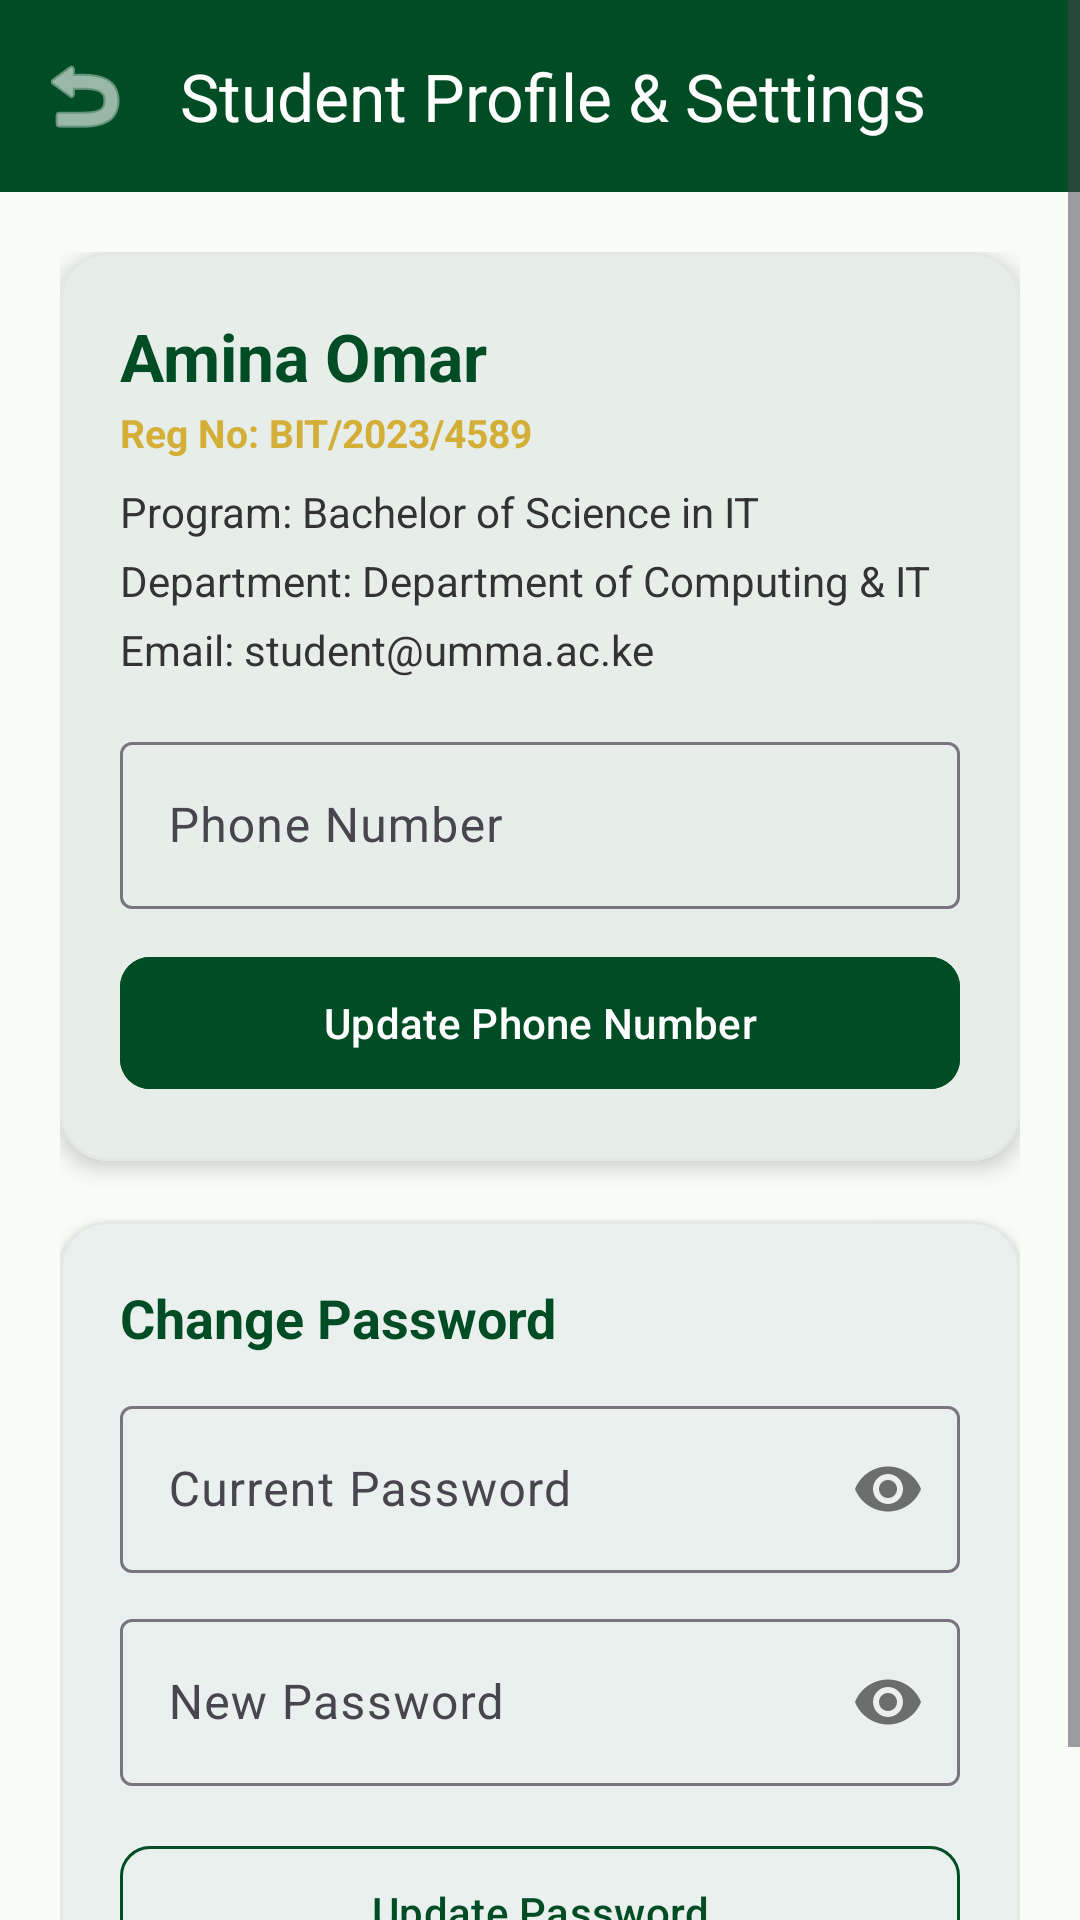

Android layout source for this screen:
<!-- AndroidManifest.xml: application theme Theme.Abdiwelizo -->
<!-- res/layout/activity_student_profile.xml -->
<?xml version="1.0" encoding="utf-8"?>
<ScrollView xmlns:android="http://schemas.android.com/apk/res/android"
    xmlns:app="http://schemas.android.com/apk/res-auto"
    android:layout_width="match_parent"
    android:layout_height="match_parent"
    android:background="@color/background_light"
    android:fillViewport="true">

    <LinearLayout
        android:layout_width="match_parent"
        android:layout_height="wrap_content"
        android:orientation="vertical">

        <com.google.android.material.appbar.MaterialToolbar
            android:id="@+id/toolbar"
            android:layout_width="match_parent"
            android:layout_height="?attr/actionBarSize"
            android:background="@color/emerald_primary"
            app:navigationIcon="@android:drawable/ic_menu_revert"
            app:navigationIconTint="#FFFFFF"
            app:title="Student Profile &amp; Settings"
            app:titleTextColor="#FFFFFF" />

        <LinearLayout
            android:layout_width="match_parent"
            android:layout_height="wrap_content"
            android:orientation="vertical"
            android:padding="20dp">

            <com.google.android.material.card.MaterialCardView
                android:layout_width="match_parent"
                android:layout_height="wrap_content"
                app:cardCornerRadius="16dp"
                app:cardElevation="4dp"
                app:cardBackgroundColor="@color/surface_light"
                app:strokeColor="@color/surface_variant"
                app:strokeWidth="1dp">

                <LinearLayout
                    android:layout_width="match_parent"
                    android:layout_height="wrap_content"
                    android:orientation="vertical"
                    android:padding="20dp">

                    <TextView
                        android:id="@+id/tvName"
                        android:layout_width="wrap_content"
                        android:layout_height="wrap_content"
                        android:text="Amina Omar"
                        android:textColor="@color/emerald_primary"
                        android:textSize="22sp"
                        android:textStyle="bold" />

                    <TextView
                        android:id="@+id/tvRegNo"
                        android:layout_width="wrap_content"
                        android:layout_height="wrap_content"
                        android:layout_marginTop="2dp"
                        android:text="Reg No: BIT/2023/4589"
                        android:textColor="@color/gold_accent"
                        android:textSize="13sp"
                        android:textStyle="bold" />

                    <TextView
                        android:id="@+id/tvProgram"
                        android:layout_width="wrap_content"
                        android:layout_height="wrap_content"
                        android:layout_marginTop="8dp"
                        android:text="Program: Bachelor of Science in IT"
                        android:textColor="#333333"
                        android:textSize="14sp" />

                    <TextView
                        android:id="@+id/tvDept"
                        android:layout_width="wrap_content"
                        android:layout_height="wrap_content"
                        android:layout_marginTop="4dp"
                        android:text="Department: Department of Computing &amp; IT"
                        android:textColor="#333333"
                        android:textSize="14sp" />

                    <TextView
                        android:id="@+id/tvEmail"
                        android:layout_width="wrap_content"
                        android:layout_height="wrap_content"
                        android:layout_marginTop="4dp"
                        android:text="Email: student@umma.ac.ke"
                        android:textColor="#333333"
                        android:textSize="14sp" />

                    <com.google.android.material.textfield.TextInputLayout
                        android:layout_width="match_parent"
                        android:layout_height="wrap_content"
                        android:layout_marginTop="16dp"
                        android:hint="Phone Number"
                        style="@style/Widget.Material3.TextInputLayout.OutlinedBox">

                        <com.google.android.material.textfield.TextInputEditText
                            android:id="@+id/etPhone"
                            android:layout_width="match_parent"
                            android:layout_height="wrap_content"
                            android:inputType="phone"
                            android:textColor="#000000" />
                    </com.google.android.material.textfield.TextInputLayout>

                    <com.google.android.material.button.MaterialButton
                        android:id="@+id/btnSavePhone"
                        android:layout_width="match_parent"
                        android:layout_height="52dp"
                        android:layout_marginTop="12dp"
                        android:backgroundTint="@color/emerald_primary"
                        android:text="Update Phone Number"
                        android:textColor="#FFFFFF"
                        app:cornerRadius="10dp" />

                </LinearLayout>
            </com.google.android.material.card.MaterialCardView>

            
            <com.google.android.material.card.MaterialCardView
                android:layout_width="match_parent"
                android:layout_height="wrap_content"
                android:layout_marginTop="20dp"
                app:cardCornerRadius="16dp"
                app:cardElevation="3dp"
                app:cardBackgroundColor="@color/surface_light"
                app:strokeColor="@color/surface_variant"
                app:strokeWidth="1dp">

                <LinearLayout
                    android:layout_width="match_parent"
                    android:layout_height="wrap_content"
                    android:orientation="vertical"
                    android:padding="20dp">

                    <TextView
                        android:layout_width="wrap_content"
                        android:layout_height="wrap_content"
                        android:text="Change Password"
                        android:textColor="@color/emerald_primary"
                        android:textSize="18sp"
                        android:textStyle="bold" />

                    <com.google.android.material.textfield.TextInputLayout
                        android:layout_width="match_parent"
                        android:layout_height="wrap_content"
                        android:layout_marginTop="12dp"
                        android:hint="Current Password"
                        app:passwordToggleEnabled="true"
                        style="@style/Widget.Material3.TextInputLayout.OutlinedBox">

                        <com.google.android.material.textfield.TextInputEditText
                            android:id="@+id/etCurrPass"
                            android:layout_width="match_parent"
                            android:layout_height="wrap_content"
                            android:inputType="textPassword"
                            android:textColor="#000000" />
                    </com.google.android.material.textfield.TextInputLayout>

                    <com.google.android.material.textfield.TextInputLayout
                        android:layout_width="match_parent"
                        android:layout_height="wrap_content"
                        android:layout_marginTop="10dp"
                        android:hint="New Password"
                        app:passwordToggleEnabled="true"
                        style="@style/Widget.Material3.TextInputLayout.OutlinedBox">

                        <com.google.android.material.textfield.TextInputEditText
                            android:id="@+id/etNewPass"
                            android:layout_width="match_parent"
                            android:layout_height="wrap_content"
                            android:inputType="textPassword"
                            android:textColor="#000000" />
                    </com.google.android.material.textfield.TextInputLayout>

                    <com.google.android.material.button.MaterialButton
                        android:id="@+id/btnChangePass"
                        style="@style/Widget.Material3.Button.OutlinedButton"
                        android:layout_width="match_parent"
                        android:layout_height="52dp"
                        android:layout_marginTop="16dp"
                        android:text="Update Password"
                        android:textColor="@color/emerald_primary"
                        app:strokeColor="@color/emerald_primary"
                        app:cornerRadius="10dp" />

                </LinearLayout>
            </com.google.android.material.card.MaterialCardView>

        </LinearLayout>

    </LinearLayout>
</ScrollView>
<!-- resources referenced by this layout -->
<resources>
  <color name="background_light">#F8FBF8</color>
  <color name="emerald_primary">#004D25</color>
  <color name="gold_accent">#D4AF37</color>
  <color name="surface_light">#FFFFFF</color>
  <color name="surface_variant">#E2E9E4</color>
  <style name="Theme.Abdiwelizo" parent="Theme.Material3.DayNight.NoActionBar">
          
          <item name="colorPrimary">@color/emerald_primary</item>
          <item name="colorPrimaryVariant">@color/emerald_dark</item>
          <item name="colorOnPrimary">@color/surface_light</item>
  
          
          <item name="colorSecondary">@color/gold_accent</item>
          <item name="colorOnSecondary">@color/neutral_dark</item>
  
          
          <item name="android:colorBackground">@color/background_light</item>
          <item name="colorSurface">@color/surface_light</item>
          <item name="colorOnSurface">@color/neutral_dark</item>
  
          
          <item name="android:statusBarColor">@color/emerald_primary</item>
          <item name="android:windowLightStatusBar">false</item>
      </style>
  <color name="emerald_dark">#002B13</color>
  <color name="neutral_dark">#1A1C19</color>
</resources>
